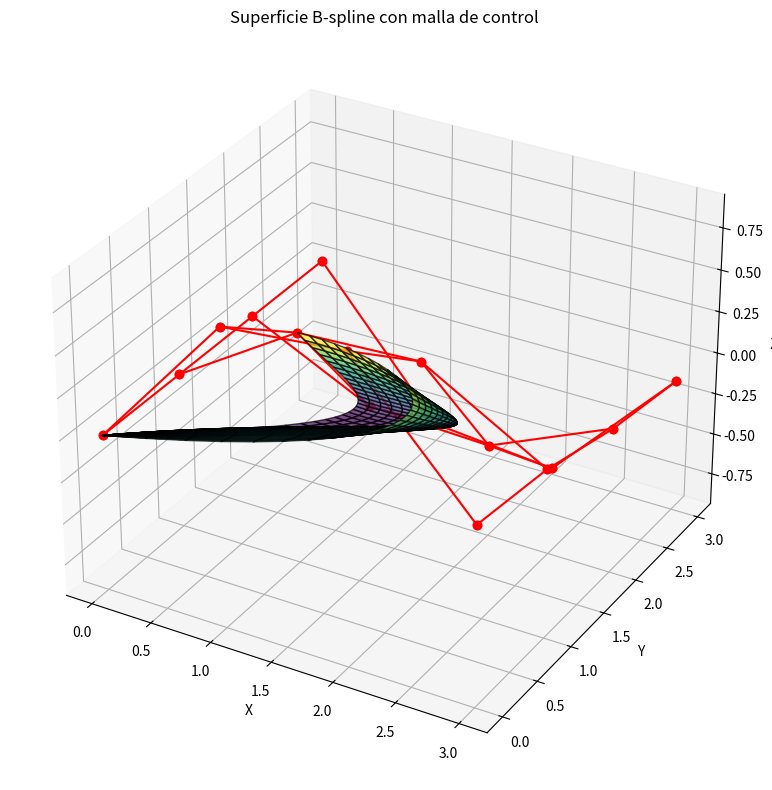

The script that saved this image:
import numpy as np
import matplotlib.pyplot as plt
from scipy.interpolate import BSpline
from mpl_toolkits.mplot3d import Axes3D

# -------------------------
# PARÁMETROS BÁSICOS
# -------------------------
# Número de puntos de control
m, n = 4, 4  # control points in u and v direction

# Crear malla de puntos de control (4x4)
control_points = np.array([[[i, j, np.sin(i) * np.cos(j)] for j in range(n)] for i in range(m)])
control_points = np.array(control_points)

# -------------------------
# NODOS Y GRADO DE SPLINE
# -------------------------
k = 3  # grado (cúbico)
# Nodos uniformes abiertos para u y v
kv_u = np.concatenate(([0]*(k+1), np.linspace(0,1,m-k), [1]*(k+1)))
kv_v = np.concatenate(([0]*(k+1), np.linspace(0,1,n-k), [1]*(k+1)))

# Parámetros u y v
num = 30  # densidad
u_vals = np.linspace(0, 1, num)
v_vals = np.linspace(0, 1, num)

# -------------------------
# GENERACIÓN DE LA SUPERFICIE
# -------------------------
surface = np.zeros((num, num, 3))

for i, u in enumerate(u_vals):
	for j, v in enumerate(v_vals):
		point = np.zeros(3)
		for a in range(m):
			for b in range(n):
				# Base functions
				bu = BSpline.basis_element(kv_u[a:a+k+2])(u)
				bv = BSpline.basis_element(kv_v[b:b+k+2])(v)
				point += control_points[a][b] * bu * bv
		surface[i][j] = point

# -------------------------
# VISUALIZACIÓN EN 3D
# -------------------------
fig = plt.figure(figsize=(10, 8))
ax = fig.add_subplot(111, projection='3d')

# Dibujar superficie
X = surface[:, :, 0]
Y = surface[:, :, 1]
Z = surface[:, :, 2]
ax.plot_surface(X, Y, Z, rstride=1, cstride=1, alpha=0.7, cmap='viridis', edgecolor='k')

# Dibujar malla de control
for i in range(m):
	ax.plot(control_points[i,:,0], control_points[i,:,1], control_points[i,:,2], 'ro-')
for j in range(n):
	ax.plot(control_points[:,j,0], control_points[:,j,1], control_points[:,j,2], 'ro-')

# Configuración del gráfico
ax.set_title("Superficie B-spline con malla de control")
ax.set_xlabel("X")
ax.set_ylabel("Y")
ax.set_zlabel("Z")
plt.tight_layout()
plt.show()